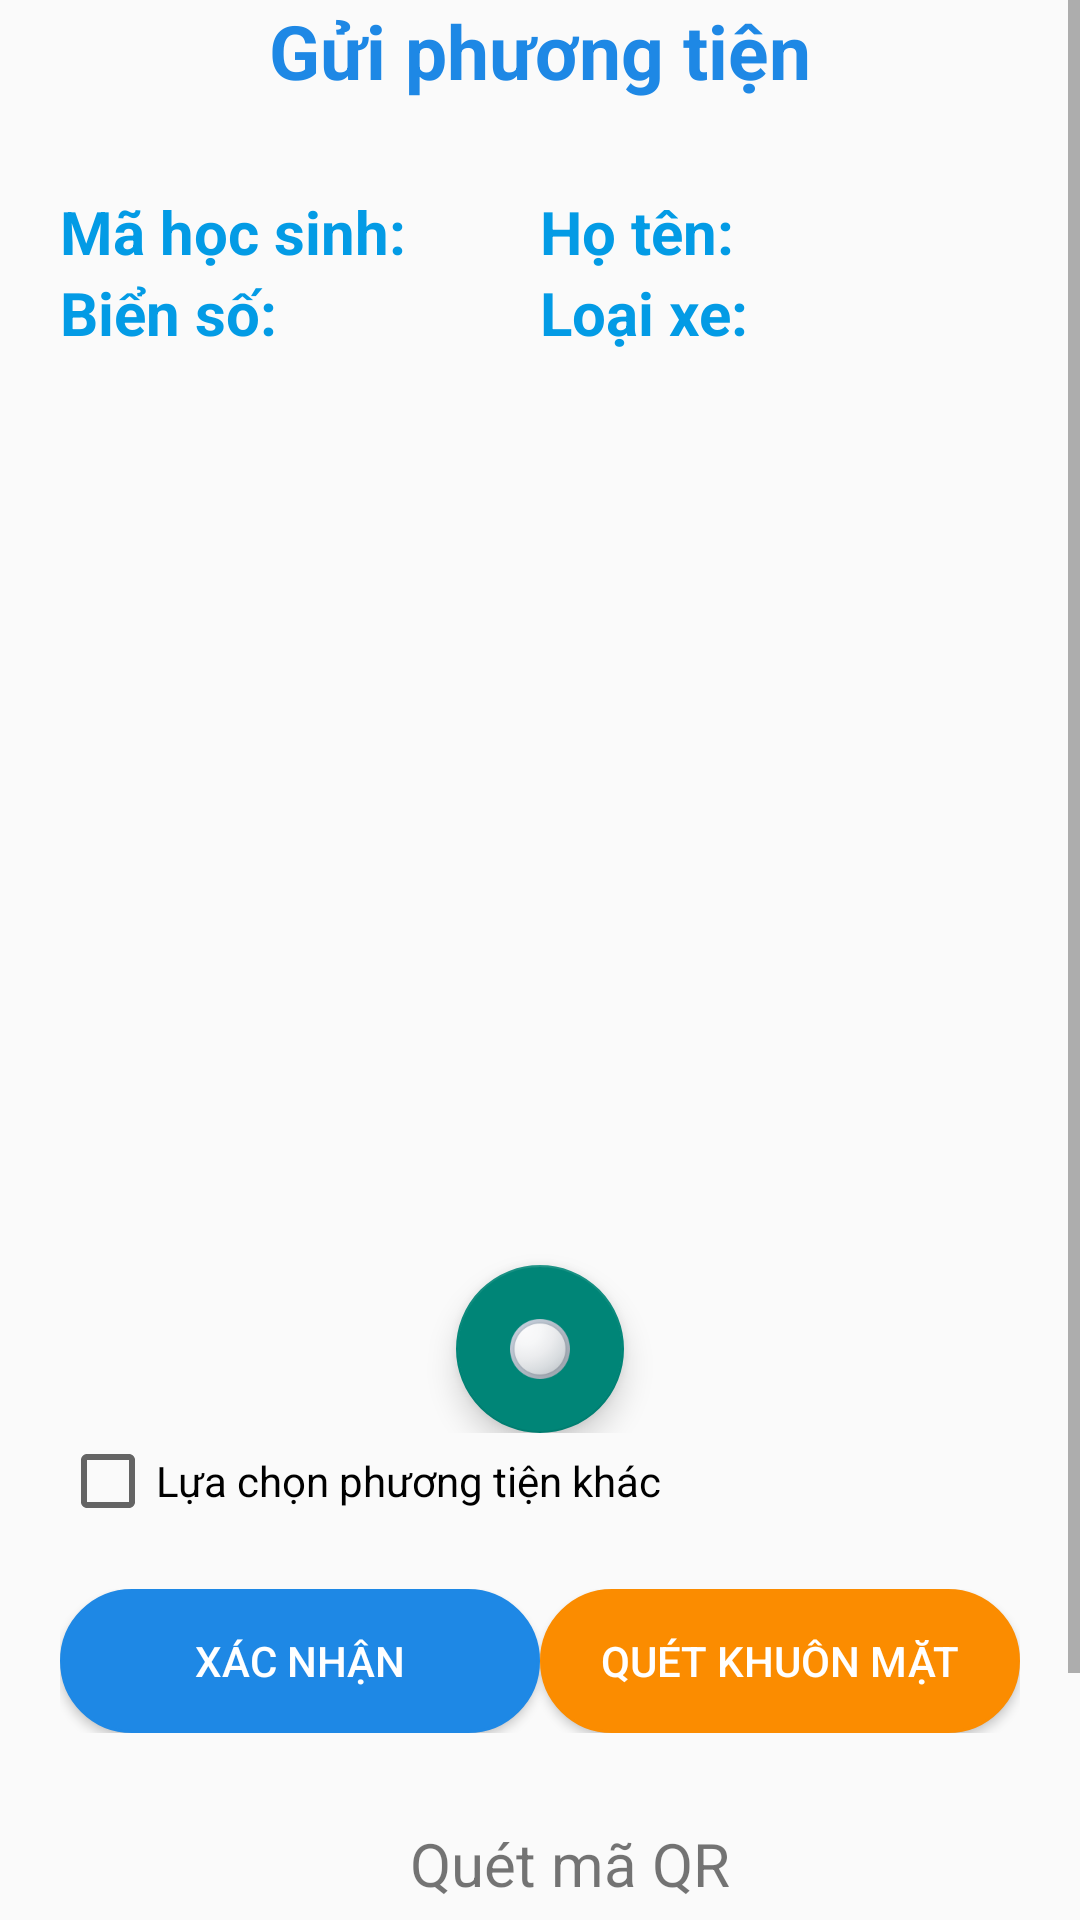

Write the Android layout XML for this screen, with the resource values it uses.
<!-- AndroidManifest.xml: application theme Theme.AppCompat.Light.NoActionBar -->
<!-- res/layout/fragment_send_vehicle.xml -->
<?xml version="1.0" encoding="utf-8"?>
<LinearLayout xmlns:android="http://schemas.android.com/apk/res/android"
    xmlns:tools="http://schemas.android.com/tools"
    android:layout_width="match_parent"
    android:layout_height="match_parent"
    android:orientation="vertical"
    tools:context=".Activity.Student.Fragment.SendVehicleFragment">

    <ScrollView
        android:layout_width="match_parent"
        android:layout_height="wrap_content">

        <LinearLayout
            android:layout_width="match_parent"
            android:layout_height="wrap_content"
            android:orientation="vertical">

            <TextView
                android:layout_width="match_parent"
                android:layout_height="wrap_content"
                android:gravity="center"
                android:text="Gửi phương tiện"
                android:textColor="#1E88E5"
                android:textSize="25sp"
                android:textStyle="bold" />

            <LinearLayout
                android:layout_width="match_parent"
                android:layout_height="wrap_content"
                android:layout_marginLeft="20dp"
                android:layout_marginTop="30dp"
                android:layout_marginRight="20dp">

                <TextView
                    android:id="@+id/tv_id"
                    android:layout_width="match_parent"
                    android:layout_height="wrap_content"
                    android:layout_weight="1"
                    android:text="Mã học sinh: "
                    android:textColor="#039BE5"
                    android:textSize="20sp"
                    android:textStyle="bold" />

                <TextView
                    android:id="@+id/tv_name"
                    android:layout_width="match_parent"
                    android:layout_height="wrap_content"
                    android:layout_weight="1"
                    android:text="Họ tên: "
                    android:textColor="#039BE5"
                    android:textSize="20sp"
                    android:textStyle="bold" />
            </LinearLayout>

            <LinearLayout
                android:layout_width="match_parent"
                android:layout_height="wrap_content"
                android:layout_marginLeft="20dp"
                android:layout_marginRight="20dp">

                <TextView
                    android:id="@+id/tv_plate"
                    android:layout_width="match_parent"
                    android:layout_height="wrap_content"
                    android:layout_weight="1"
                    android:text="Biển số: "
                    android:textColor="#039BE5"
                    android:textSize="20sp"
                    android:textStyle="bold" />

                <TextView
                    android:id="@+id/tv_vehicle"
                    android:layout_width="match_parent"
                    android:layout_height="wrap_content"
                    android:layout_weight="1"
                    android:text="Loại xe: "
                    android:textColor="#039BE5"
                    android:textSize="20sp"
                    android:textStyle="bold" />
            </LinearLayout>

            <RelativeLayout
                android:layout_width="320dp"
                android:layout_height="360dp"
                android:layout_gravity="center"
                android:gravity="center"
                android:orientation="horizontal">

                <com.example.quanlyphuongtien.Activity.Protector.Camera.CameraSourcePreview
                    android:id="@+id/preview"
                    android:layout_width="match_parent"
                    android:layout_height="match_parent"
                    android:layout_gravity="center"
                    android:visibility="gone">

                    <com.example.quanlyphuongtien.Activity.Protector.Camera.GraphicOverlay
                        android:id="@+id/faceOverlay"
                        android:layout_width="match_parent"
                        android:layout_height="match_parent"
                        android:foregroundGravity="center" />
                </com.example.quanlyphuongtien.Activity.Protector.Camera.CameraSourcePreview>

                <com.google.android.material.floatingactionbutton.FloatingActionButton
                    android:id="@+id/btn_capture"
                    android:layout_width="wrap_content"
                    android:layout_height="wrap_content"
                    android:layout_alignParentBottom="true"
                    android:layout_centerHorizontal="true"
                    android:src="@drawable/ic_capture" />

                <ImageView
                    android:id="@+id/img"
                    android:layout_width="match_parent"
                    android:layout_height="match_parent"
                    android:src="@drawable/ic_student" />

                <ImageView
                    android:id="@+id/btn_reverse"
                    android:layout_width="40dp"
                    android:layout_height="40dp"
                    android:layout_alignParentRight="true"
                    android:layout_alignParentBottom="true"
                    android:src="@drawable/ic_reverse" />
            </RelativeLayout>

            <CheckBox
                android:id="@+id/cb_other"
                android:layout_width="match_parent"
                android:layout_height="wrap_content"
                android:layout_marginLeft="20dp"
                android:text="Lựa chọn phương tiện khác" />

            <LinearLayout
                android:id="@+id/layout_other"
                android:layout_width="match_parent"
                android:layout_height="wrap_content"
                android:orientation="vertical"
                android:visibility="gone">

                <LinearLayout
                    android:layout_width="match_parent"
                    android:layout_height="wrap_content"
                    android:layout_marginLeft="20dp"
                    android:layout_marginTop="10dp"
                    android:layout_marginRight="20dp">

                    <TextView
                        android:layout_width="match_parent"
                        android:layout_height="wrap_content"
                        android:layout_weight="1"
                        android:text="Loại xe"
                        android:textColor="#039BE5"
                        android:textSize="20sp"
                        android:textStyle="bold" />

                    <TextView

                        android:layout_width="match_parent"
                        android:layout_height="wrap_content"
                        android:layout_weight="1"
                        android:text="Biển số"
                        android:textColor="#039BE5"
                        android:textSize="20sp"
                        android:textStyle="bold" />
                </LinearLayout>

                <LinearLayout
                    android:layout_width="match_parent"
                    android:layout_height="wrap_content"
                    android:layout_marginLeft="20dp"
                    android:layout_marginRight="20dp"
                    android:layout_marginBottom="5dp">

                    <Spinner
                        android:id="@+id/sp_vehicle"
                        android:layout_width="match_parent"
                        android:layout_height="40dp"
                        android:layout_weight="1"
                        android:background="@drawable/border_textview"
                        android:paddingLeft="20dp"
                        android:text="Biển số: "
                        android:textColor="#039BE5"
                        android:textSize="20sp"
                        android:textStyle="bold" />

                    <EditText
                        android:id="@+id/edt_plate"
                        android:layout_width="match_parent"
                        android:layout_height="40dp"
                        android:layout_weight="1"
                        android:background="@drawable/border_textview"
                        android:paddingLeft="20dp"
                        android:textColor="#039BE5"
                        android:textSize="20sp"
                        android:textStyle="bold" />
                </LinearLayout>

            </LinearLayout>

            <LinearLayout
                android:layout_width="match_parent"
                android:layout_height="wrap_content"
                android:layout_margin="20dp">

                <Button
                    android:id="@+id/btn_confirm"
                    android:layout_width="match_parent"
                    android:layout_height="match_parent"
                    android:layout_weight="1"
                    android:background="@drawable/border_textview"
                    android:backgroundTint="#1E88E5"
                    android:text="Xác nhận"
                    android:textColor="@color/white" />

                <Button
                    android:id="@+id/btn_chuplai"
                    android:layout_width="match_parent"
                    android:layout_height="match_parent"
                    android:layout_weight="1"
                    android:background="@drawable/border_textview"
                    android:backgroundTint="#FB8C00"
                    android:text="Quét khuôn mặt"
                    android:textColor="@color/white" />
            </LinearLayout>

            <TextView
                android:id="@+id/tv_qr"
                android:layout_width="match_parent"
                android:layout_height="wrap_content"
                android:layout_marginLeft="20dp"
                android:layout_marginTop="10dp"
                android:gravity="center"
                android:text="Quét mã QR"
                android:textSize="20sp" />

            <ImageView
                android:id="@+id/btn_scan"
                android:layout_width="100dp"
                android:layout_height="100dp"
                android:layout_gravity="center"
                android:src="@drawable/ic_qr" />
        </LinearLayout>
    </ScrollView>

</LinearLayout>
<!-- resources referenced by this layout -->
<resources>
  <!-- drawable border_textview (drawable) -->
  <?xml version="1.0" encoding="utf-8"?>
  <shape xmlns:android="http://schemas.android.com/apk/res/android">
      <stroke
          android:width="1dp"
          android:color="#039BE5" />
      <corners android:radius="40dp" />
      <solid android:color="@color/white" />
  </shape>
  <!-- drawable ic_capture: png bitmap (drawable-v24, 8023 bytes) -->
  <!-- drawable ic_qr: png bitmap (drawable, 4072 bytes) -->
  <!-- not gathered from this repository: default colours our renderer supplied (Android Studio template values) -->
  <color name="white">#FFFFFFFF</color>
</resources>
